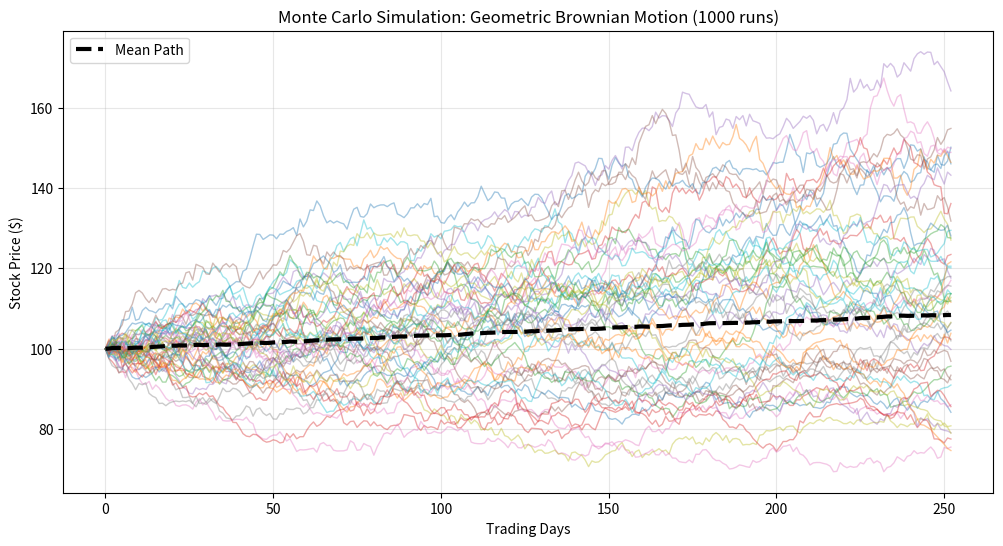
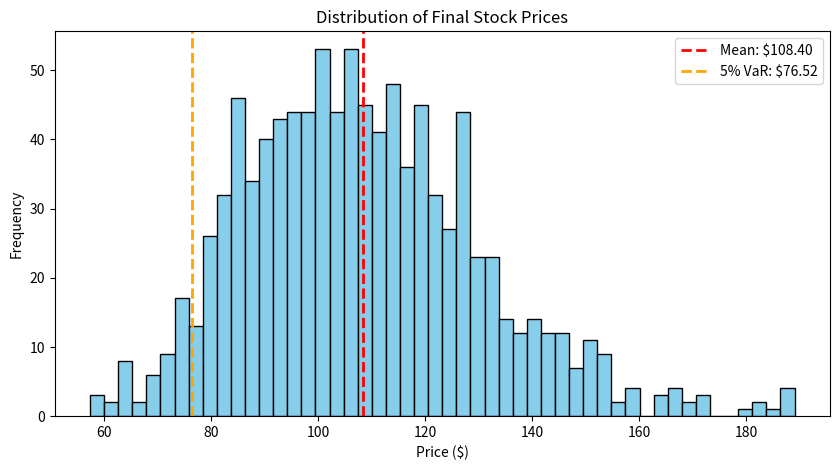

Source code (Python) for these figures, in order:
import numpy as np
import matplotlib.pyplot as plt

# ---------------------------------------------------------
# 1. Parameters
# ---------------------------------------------------------
S0 = 100      # Initial Stock Price
mu = 0.08     # Expected Annual Return (Drift)
sigma = 0.20  # Annual Volatility (Standard Deviation)
T = 1.0       # Time horizon in years
dt = 1/252    # Time step (1 trading day)
N = 252       # Number of time steps (days)
simulations = 1000 # Number of paths to simulate

# ---------------------------------------------------------
# 2. Monte Carlo Simulation (Geometric Brownian Motion)
# ---------------------------------------------------------
# Formula: S_t = S_{t-1} * exp((mu - 0.5*sigma^2)*dt + sigma*sqrt(dt)*Z)
# Where Z is a standard normal random variable

np.random.seed(42)

# Create a matrix to hold all price paths
# Rows = Time steps, Columns = Simulations
price_paths = np.zeros((N + 1, simulations))
price_paths[0] = S0

for t in range(1, N + 1):
    # Generate random shocks (Z) for all simulations at once
    Z = np.random.standard_normal(simulations)
    
    # Calculate the change factor
    drift = (mu - 0.5 * sigma**2) * dt
    diffusion = sigma * np.sqrt(dt) * Z
    
    # Update prices
    price_paths[t] = price_paths[t-1] * np.exp(drift + diffusion)

# ---------------------------------------------------------
# 3. Analysis
# ---------------------------------------------------------
final_prices = price_paths[-1]
mean_final_price = np.mean(final_prices)
var_95 = np.percentile(final_prices, 5) # 5th percentile (95% Value at Risk level)

print(f"Simulation Results ({simulations} paths):")
print(f"Start Price: ${S0}")
print(f"Expected Mean Final Price: ${mean_final_price:.2f}")
print(f"95% Worst Case (VaR): ${var_95:.2f}")

# ---------------------------------------------------------
# 4. Visualization
# ---------------------------------------------------------
plt.figure(figsize=(12, 6))

# Plot the first 50 paths to avoid clutter
plt.plot(price_paths[:, :50], alpha=0.4, linewidth=1)

# Plot the mean path
plt.plot(np.mean(price_paths, axis=1), color='black', linewidth=3, linestyle='--', label='Mean Path')

plt.title(f'Monte Carlo Simulation: Geometric Brownian Motion ({simulations} runs)')
plt.xlabel('Trading Days')
plt.ylabel('Stock Price ($)')
plt.legend()
plt.grid(True, alpha=0.3)

plt.savefig('monte_carlo_paths.png', dpi=300)
print("Paths graph saved as 'monte_carlo_paths.png'")

# Histogram of final prices
plt.figure(figsize=(10, 5))
plt.hist(final_prices, bins=50, color='skyblue', edgecolor='black')
plt.axvline(mean_final_price, color='red', linestyle='dashed', linewidth=2, label=f'Mean: ${mean_final_price:.2f}')
plt.axvline(var_95, color='orange', linestyle='dashed', linewidth=2, label=f'5% VaR: ${var_95:.2f}')
plt.title('Distribution of Final Stock Prices')
plt.xlabel('Price ($)')
plt.ylabel('Frequency')
plt.legend()
plt.savefig('monte_carlo_dist.png', dpi=300)
print("Distribution graph saved as 'monte_carlo_dist.png'")

